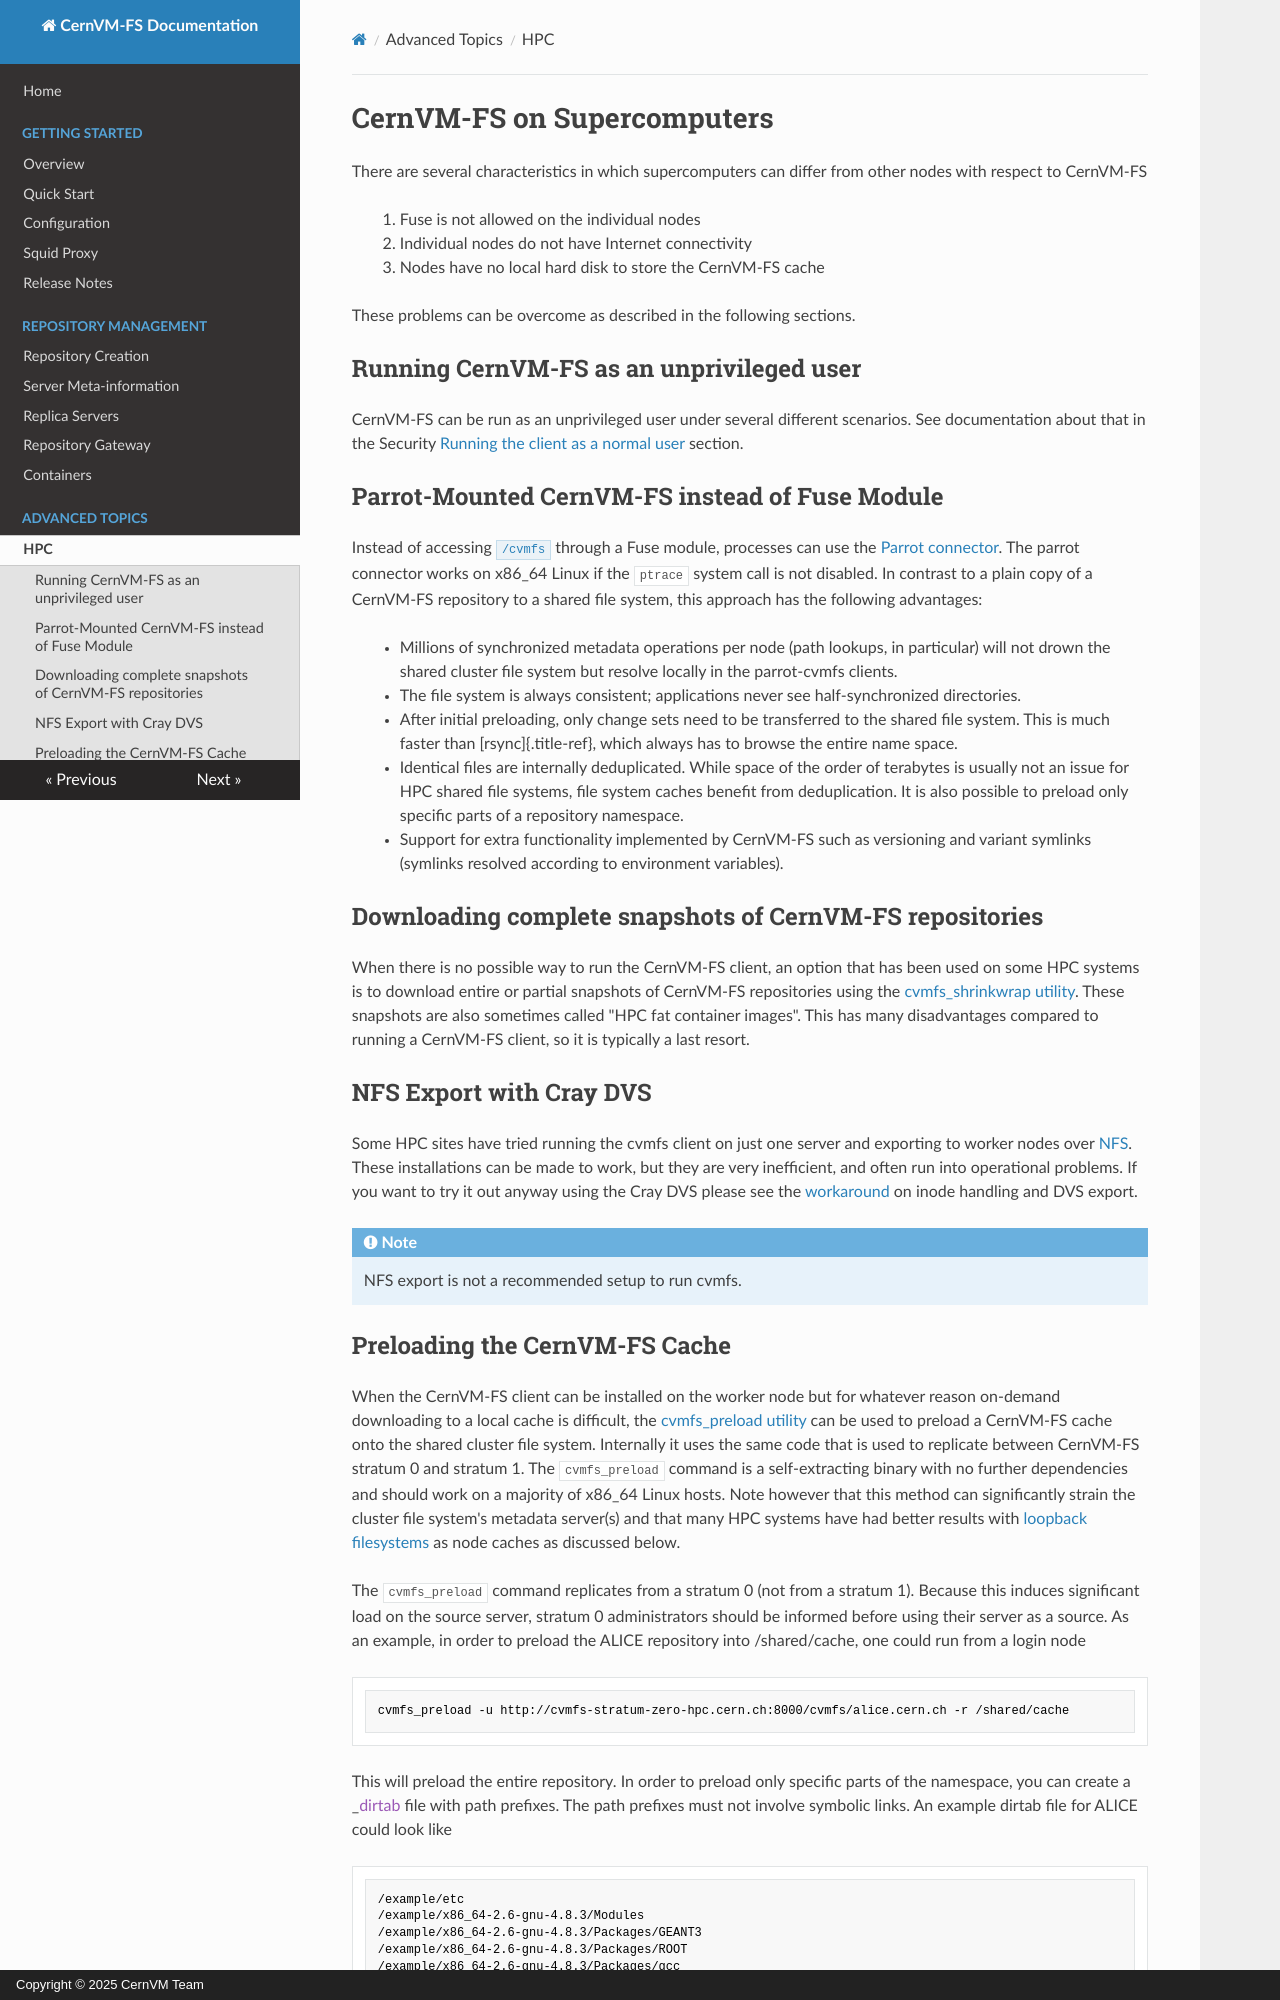

repository: cvmfs/doc-cvmfs · page: cpt-hpc/index.html · generator: mkdocs · copyright: Copyright © 2025 CernVM Team

# CernVM-FS on Supercomputers
There are several characteristics in which supercomputers can differ
from other nodes with respect to CernVM-FS

> 1.  Fuse is not allowed on the individual nodes
> 2.  Individual nodes do not have Internet connectivity
> 3.  Nodes have no local hard disk to store the CernVM-FS cache

These problems can be overcome as described in the following sections.

## Running CernVM-FS as an unprivileged user

CernVM-FS can be run as an unprivileged user under several different
scenarios. See documentation about that in the Security
[Running the client as a normal user](apx-security.md#running-the-client-as-a-normal-user)
section.

## Parrot-Mounted CernVM-FS instead of Fuse Module

Instead of accessing <code class="cvmfs-inline-path">/cvmfs</code> through a Fuse module, processes can use
the [Parrot connector](https://cctools.readthedocs.io/en/latest/parrot/).
The parrot connector works on x86_64 Linux if the `ptrace` system call
is not disabled. In contrast to a plain copy of a CernVM-FS repository
to a shared file system, this approach has the following advantages:

> -   Millions of synchronized metadata operations per node (path
>     lookups, in particular) will not drown the shared cluster file
>     system but resolve locally in the parrot-cvmfs clients.
> -   The file system is always consistent; applications never see
>     half-synchronized directories.
> -   After initial preloading, only change sets need to be transferred
>     to the shared file system. This is much faster than
>     [rsync]{.title-ref}, which always has to browse the entire name
>     space.
> -   Identical files are internally deduplicated. While space of the
>     order of terabytes is usually not an issue for HPC shared file
>     systems, file system caches benefit from deduplication. It is also
>     possible to preload only specific parts of a repository namespace.
> -   Support for extra functionality implemented by CernVM-FS such as
>     versioning and variant symlinks (symlinks resolved according to
>     environment variables).

## Downloading complete snapshots of CernVM-FS repositories

When there is no possible way to run the CernVM-FS client, an option
that has been used on some HPC systems is to download entire or partial
snapshots of CernVM-FS repositories using the
[cvmfs_shrinkwrap utility](cpt-shrinkwrap.md). These snapshots are also
sometimes called "HPC fat container images". This has many disadvantages
compared to running a CernVM-FS client, so it is typically a last resort.

## NFS Export with Cray DVS

Some HPC sites have tried running the cvmfs client on just one server
and exporting to worker nodes over
[NFS](cpt-configure.md#nfs-server-mode). These
installations can be made to work, but they are very inefficient, and
often run into operational problems. If you want to try it out anyway
using the Cray DVS please see the
[workaround](cpt-configure.md#export-of-cvmfs-with-cray-dvs) on
inode handling and DVS export.

!!! note

    NFS export is not a recommended setup to run cvmfs.
